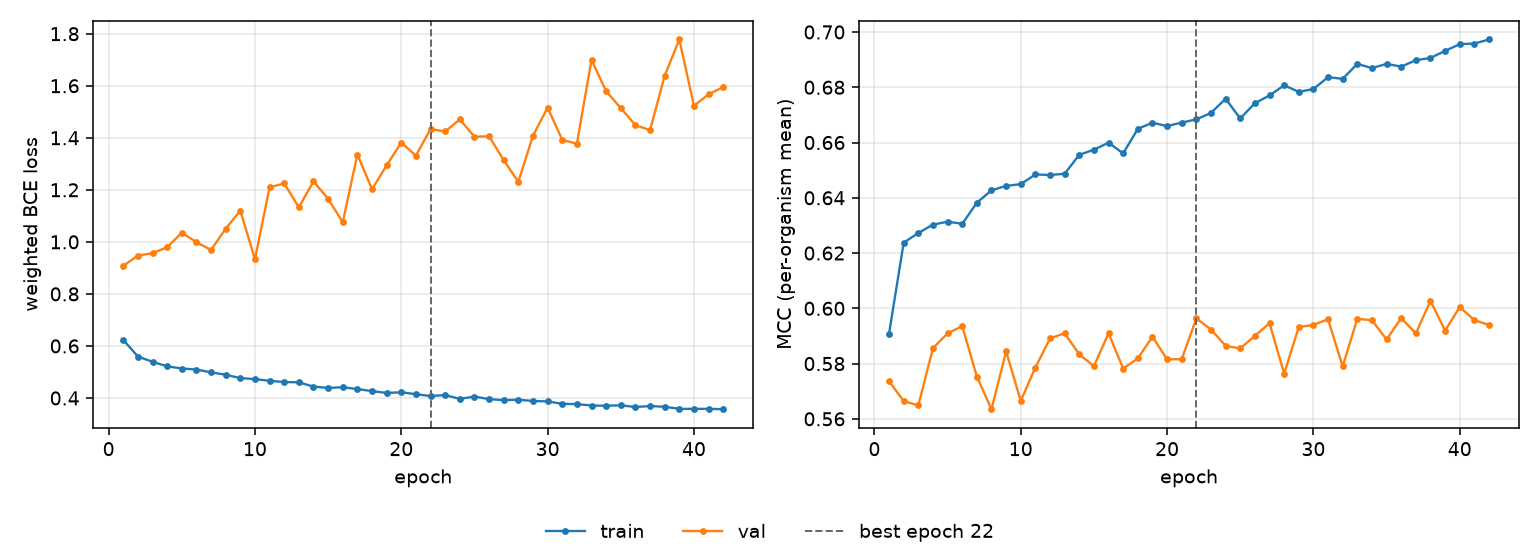

Source data for this figure (header and first rows):
epoch, tr_loss, vl_loss, tr_mcc, vl_mcc, is_best
1, 0.6235, 0.9078, 0.5908, 0.5736, False
2, 0.5593, 0.9471, 0.6237, 0.5664, False
3, 0.539, 0.9565, 0.6273, 0.5648, False
4, 0.5216, 0.9792, 0.6303, 0.5855, False
5, 0.5132, 1.035, 0.6314, 0.591, False
6, 0.5094, 0.9986, 0.6306, 0.5935, False
7, 0.4983, 0.9691, 0.6382, 0.5753, False
8, 0.4894, 1.051, 0.6427, 0.5635, False
9, 0.4763, 1.12, 0.6443, 0.5844, False
10, 0.4725, 0.9333, 0.6449, 0.5665, False
11, 0.466, 1.21, 0.6484, 0.5786, False
12, 0.4613, 1.225, 0.6482, 0.5891, False
13, 0.4601, 1.133, 0.6487, 0.5909, False
14, 0.4437, 1.233, 0.6556, 0.5833, False
15, 0.4388, 1.165, 0.6574, 0.5791, False
16, 0.4413, 1.075, 0.6599, 0.591, False
17, 0.4343, 1.336, 0.656, 0.5782, False
18, 0.4264, 1.202, 0.665, 0.5819, False
19, 0.4194, 1.294, 0.6672, 0.5897, False
20, 0.4219, 1.382, 0.666, 0.5815, False
21, 0.4145, 1.331, 0.6672, 0.5816, False
22, 0.4075, 1.434, 0.6684, 0.5963, True
23, 0.4111, 1.424, 0.6707, 0.5923, False
24, 0.3963, 1.471, 0.6758, 0.5864, False
25, 0.4055, 1.404, 0.6687, 0.5855, False
26, 0.3955, 1.406, 0.6742, 0.59, False
27, 0.3917, 1.314, 0.677, 0.5946, False
28, 0.3933, 1.23, 0.6807, 0.5764, False
29, 0.3885, 1.408, 0.6783, 0.5932, False
30, 0.3869, 1.516, 0.6794, 0.594, False
31, 0.3774, 1.392, 0.6837, 0.596, False
32, 0.3765, 1.377, 0.6831, 0.5789, False
33, 0.371, 1.699, 0.6885, 0.5962, False
34, 0.3701, 1.579, 0.6869, 0.5957, False
35, 0.3719, 1.514, 0.6885, 0.5887, False
36, 0.3652, 1.448, 0.6875, 0.5965, False
37, 0.3691, 1.43, 0.6898, 0.5909, False
38, 0.3661, 1.638, 0.6906, 0.6027, False
39, 0.3583, 1.778, 0.6932, 0.5919, False
40, 0.3582, 1.523, 0.6956, 0.6005, False
41, 0.3583, 1.567, 0.6958, 0.5957, False
42, 0.3568, 1.595, 0.6973, 0.594, False
